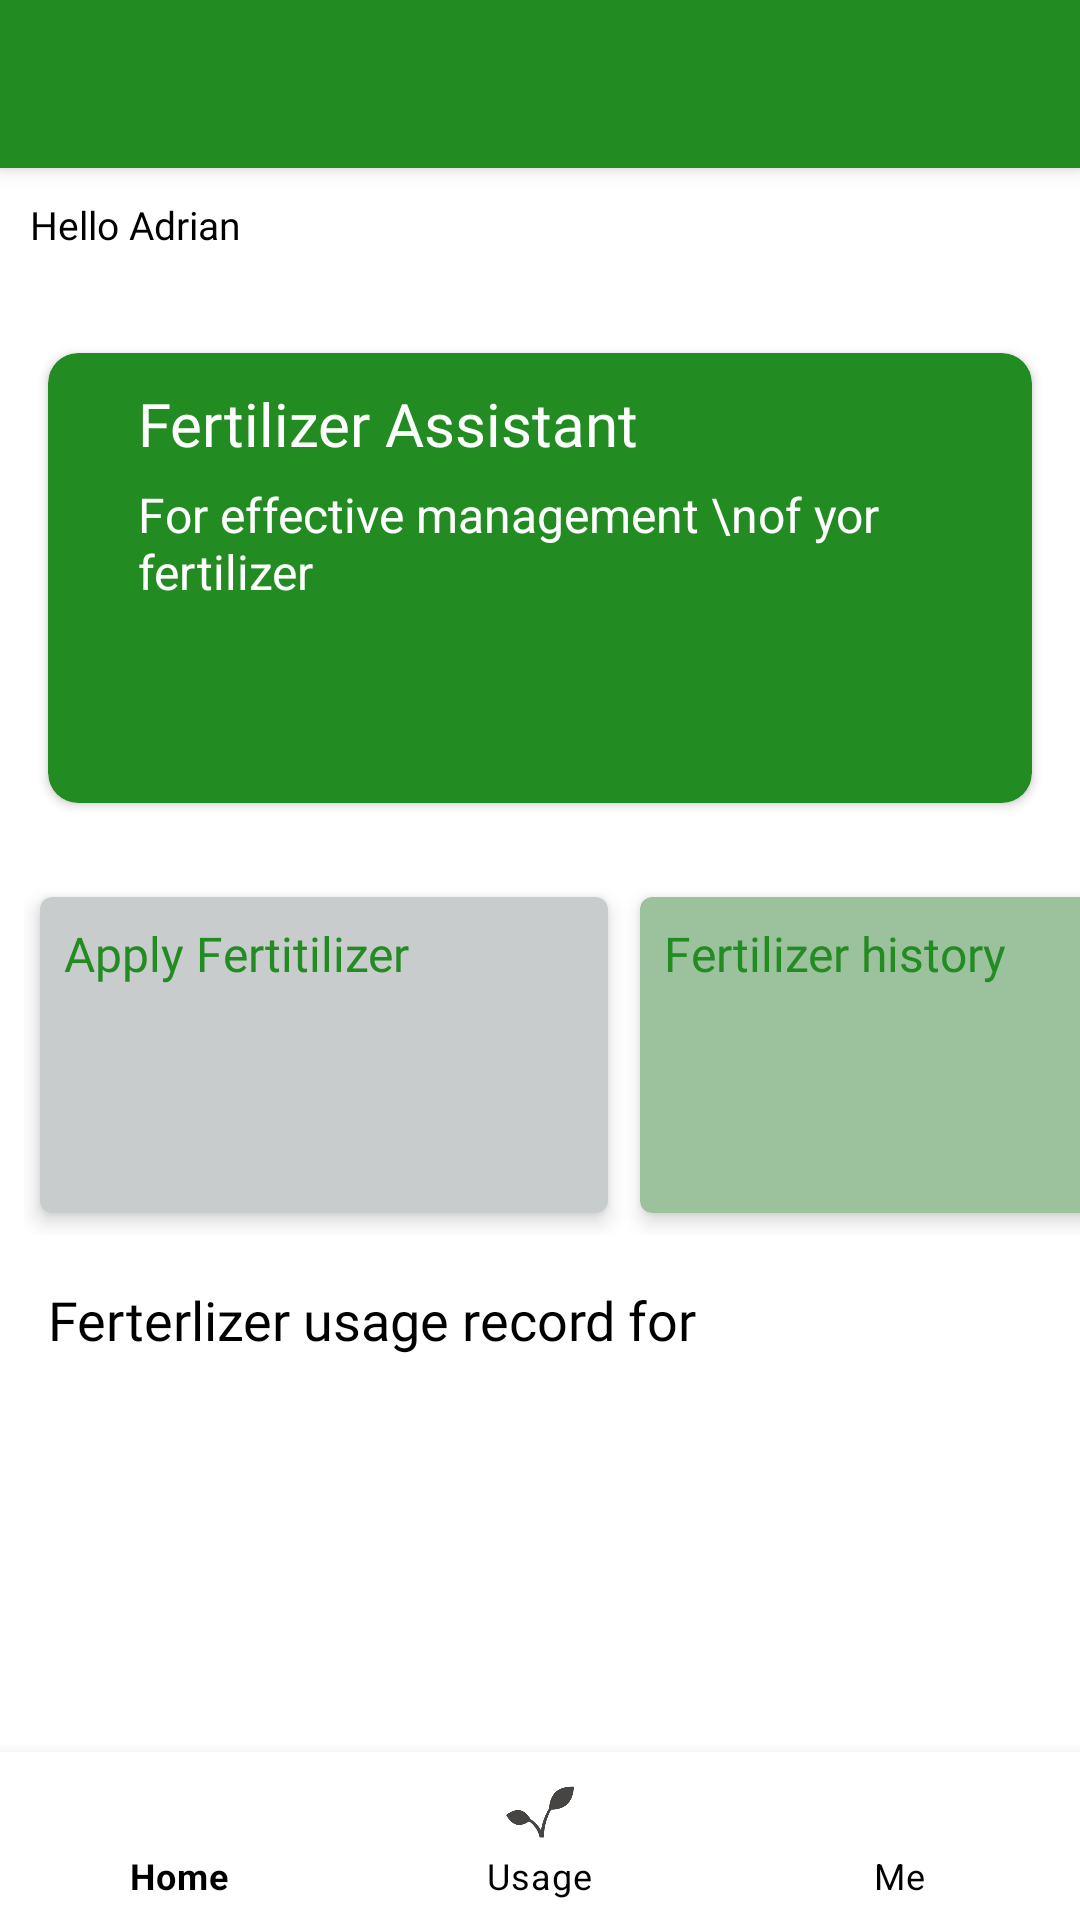

Android layout source for this screen:
<!-- AndroidManifest.xml: application theme Theme.IDLP -->
<!-- res/layout/activity_main.xml -->
<?xml version="1.0" encoding="utf-8"?>
<androidx.coordinatorlayout.widget.CoordinatorLayout xmlns:android="http://schemas.android.com/apk/res/android"
    xmlns:app="http://schemas.android.com/apk/res-auto"
    xmlns:tools="http://schemas.android.com/tools"
    android:layout_width="match_parent"
    android:layout_height="match_parent"
    tools:context=".Views.MainActivity">

    <com.google.android.material.appbar.AppBarLayout
        android:layout_width="match_parent"
        android:layout_height="wrap_content"
        android:theme="@style/AppTheme.AppBarOverlay">

        <androidx.appcompat.widget.Toolbar
            android:id="@+id/toolbar"
            android:layout_width="match_parent"
            android:layout_height="?attr/actionBarSize"
            android:background="#228B22"
            app:popupTheme="@style/AppTheme.PopupOverlay" />

    </com.google.android.material.appbar.AppBarLayout>

    <RelativeLayout
        android:layout_width="match_parent"
        android:layout_height="match_parent"
        app:layout_behavior="@string/appbar_scrolling_view_behavior">

        <ScrollView
            android:layout_width="match_parent"
            android:layout_height="wrap_content">

            <LinearLayout
                android:layout_width="match_parent"
                android:layout_height="wrap_content"
                android:orientation="vertical"
                android:paddingBottom="16dp">

                <TextView
                    android:id="@+id/who"
                    android:layout_width="wrap_content"
                    android:layout_height="wrap_content"
                    android:fontFamily="@font/poppins_semibold"
                    android:padding="10dp"
                    android:text="Hello Adrian"
                    android:textColor="@color/black"
                    android:textSize="13sp" />


                <LinearLayout
                    android:layout_width="match_parent"
                    android:layout_height="wrap_content"
                    android:layout_marginTop="8sp"
                    android:padding="12dp">

                    <include layout="@layout/banner" />


                </LinearLayout>



                <HorizontalScrollView
                    android:layout_width="match_parent"
                    android:layout_height="wrap_content"
                    android:scrollbars="none">

                    <LinearLayout
                        android:layout_width="match_parent"
                        android:layout_height="wrap_content"
                        android:padding="8dp">

                        <androidx.cardview.widget.CardView
                            android:layout_width="200dp"
                            android:id="@+id/applyCard"
                            android:layout_height="120dp"
                            app:cardCornerRadius="4dp"
                            app:cardElevation="4dp"
                            android:backgroundTint="#C9CCCC"
                            app:cardUseCompatPadding="true"
                            app:contentPadding="8dp">

                            <LinearLayout
                                android:layout_width="match_parent"
                                android:layout_height="wrap_content"
                                android:orientation="vertical">

                                <TextView
                                    android:layout_width="match_parent"
                                    android:layout_height="wrap_content"
                                    android:layout_marginBottom="4dp"
                                    android:fontFamily="@font/calibri"
                                    android:text="Apply Fertitilizer"
                                    android:textColor="@color/purple_700"
                                    android:textSize="16sp" />




                            </LinearLayout>

                        </androidx.cardview.widget.CardView>
                        <androidx.cardview.widget.CardView
                            android:layout_width="200dp"
                            android:layout_height="120dp"
                            app:cardCornerRadius="4dp"
                            app:cardElevation="4dp"
                            android:backgroundTint="#9CC19D"
                            app:cardUseCompatPadding="true"
                            app:contentPadding="8dp">

                            <LinearLayout
                                android:layout_width="match_parent"
                                android:layout_height="wrap_content"
                                android:orientation="vertical">

                                <TextView
                                    android:layout_width="match_parent"
                                    android:layout_height="wrap_content"
                                    android:layout_marginBottom="4dp"
                                    android:fontFamily="@font/calibri"
                                    android:text="Fertilizer history"
                                    android:textColor="@color/purple_700"
                                    android:textSize="16sp" />




                            </LinearLayout>

                        </androidx.cardview.widget.CardView>


                    </LinearLayout>

                </HorizontalScrollView>



                <LinearLayout
                    android:layout_width="match_parent"
                    android:layout_height="wrap_content"
                    android:layout_marginLeft="16dp"
                    android:layout_marginTop="8dp"
                    android:layout_marginRight="8dp"
                    android:layout_marginBottom="8dp"
                    android:orientation="horizontal"
                    android:weightSum="100">

                    <TextView
                        android:layout_width="match_parent"
                        android:layout_height="wrap_content"
                        android:layout_weight="50"
                        android:fontFamily="@font/calibri"
                        android:text="Ferterlizer usage record for"
                        android:textAlignment="textStart"
                        android:textColor="#000000"
                        android:textSize="18sp"
                        android:gravity="start" />


                </LinearLayout>

                <androidx.recyclerview.widget.RecyclerView
                    android:id="@+id/historyRecyclerView"
                    android:layout_width="match_parent"
                    android:layout_marginRight="8dp"
                    android:layout_height="wrap_content" />



            </LinearLayout>


        </ScrollView>


    </RelativeLayout>
    <com.google.android.material.bottomnavigation.BottomNavigationView
        android:id="@+id/bottomNavigationView"
        android:layout_width="match_parent"
        android:layout_height="wrap_content"
        android:layout_marginStart="0dp"
        android:layout_marginEnd="0dp"
        app:itemTextColor="@color/black"
        app:itemIconTint="#474444"
        android:background="?android:attr/windowBackground"
        app:layout_constraintBottom_toBottomOf="parent"
        app:layout_constraintLeft_toLeftOf="parent"
        app:labelVisibilityMode="labeled"
        app:layout_constraintRight_toRightOf="parent"
        android:layout_gravity="bottom"
        app:menu="@menu/bottom_nav"/>



</androidx.coordinatorlayout.widget.CoordinatorLayout>
<!-- res/layout/banner.xml (included above) -->
<?xml version="1.0" encoding="utf-8"?>
<androidx.cardview.widget.CardView xmlns:android="http://schemas.android.com/apk/res/android"
    android:layout_width="match_parent"
    android:id="@+id/cardView"
    xmlns:app="http://schemas.android.com/apk/res-auto"
    android:layout_margin="4dp"
    app:cardBackgroundColor="#228B22"
    app:cardCornerRadius="10dp"
    android:layout_height="150dp">
    <LinearLayout
        android:layout_marginTop="10dp"
        android:layout_marginEnd="10dp"
        android:layout_marginStart="30dp"
        android:orientation="vertical"
        android:layout_width="match_parent"
        android:layout_height="wrap_content">
        <TextView
            android:fontFamily="@font/poppins_semibold"
            android:id="@+id/subjectName"
            android:layout_marginBottom="5dp"
            android:textSize="20sp"
            android:textColor="@android:color/white"
            android:text="Fertilizer Assistant"
            android:layout_width="wrap_content"
            android:layout_height="wrap_content"/>
        <TextView
            android:layout_marginTop="1dp"
            android:layout_marginBottom="5dp"
            android:textSize="16sp"
            android:textColor="@android:color/white"
            android:text="For effective management \nof yor fertilizer"
            android:layout_width="wrap_content"
            android:layout_height="wrap_content"/>


    </LinearLayout>



</androidx.cardview.widget.CardView>
<!-- resources referenced by this layout -->
<resources>
  <color name="black">#FF000000</color>
  <color name="purple_700">#228B22</color>
  <style name="AppTheme.AppBarOverlay" parent="ThemeOverlay.AppCompat.Dark.ActionBar" />
  <style name="AppTheme.PopupOverlay" parent="ThemeOverlay.AppCompat.Light" />
  <style name="Theme.IDLP" parent="Theme.MaterialComponents.Light.NoActionBar">
          
          <item name="colorPrimary">@color/purple_500</item>
          <item name="colorPrimaryVariant">@color/purple_700</item>
          <item name="colorOnPrimary">@color/white</item>
          
          <item name="colorSecondary">@color/teal_200</item>
          <item name="colorSecondaryVariant">@color/teal_700</item>
          <item name="colorOnSecondary">@color/black</item>
          
          <item name="android:statusBarColor" tools:targetApi="l">?attr/colorPrimaryVariant</item>
          
      </style>
  <color name="purple_500">#228B22</color>
  <color name="white">#FFFFFFFF</color>
  <color name="teal_200">#FF03DAC5</color>
  <color name="teal_700">#FF018786</color>
</resources>
